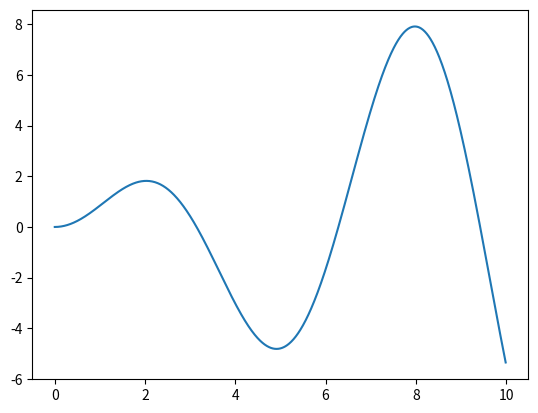

Recreate this plot in Python.
import matplotlib.pyplot as plt
import math

def plotFn(inputFn, plotrange, step):
    x = [x * step for x in plotrange]
    y = [inputFn(x * step) for x in plotrange]
    plt.plot(x, y)
    plt.show()

sigmoidfn = lambda x : 1 / (1 + math.e ** -x)
xsinfn = lambda x : x * math.sin(x)

plotFn(xsinfn, range(0,1000), 0.01)

print(type(xsinfn))